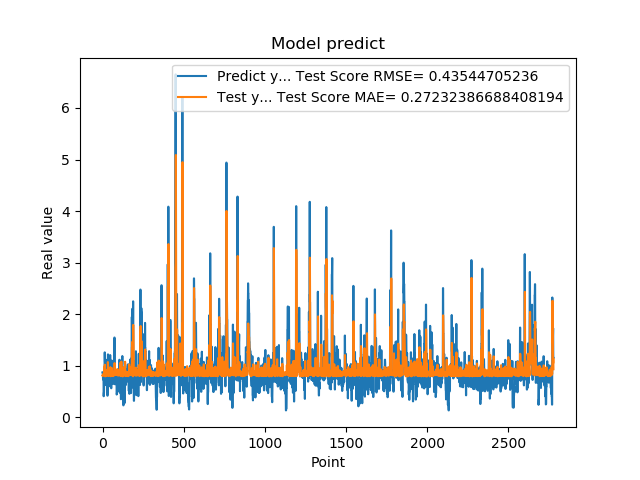

The table this chart was drawn from, first rows:
8.723750114440917969e-01, 8.077867567891203748e-01
8.723750114440917969e-01, 7.997157079470780250e-01
8.355640172958374023e-01, 8.263734588730333730e-01
7.321749925613403320e-01, 8.202921175978413748e-01
7.321749925613403320e-01, 8.134383267195850475e-01
7.640249729156494141e-01, 8.325338306956023837e-01
7.640249729156494141e-01, 8.385646789728969930e-01
4.072830080986022949e-01, 8.311486047953499101e-01
4.752210080623625599e-01, 8.194408083835682532e-01
4.752210080623625599e-01, 8.605023374293871985e-01
8.781340122222900391e-01, 8.433982789385308099e-01
8.781340122222900391e-01, 9.751145351409092887e-01
7.414129972457885742e-01, 8.261169508200577605e-01
1.258002042770385520e+00, 8.084186220876395934e-01
1.258002042770385520e+00, 1.019283594445911323e+00
1.069700956344604492e+00, 8.086073048505109107e-01
1.069700956344604492e+00, 7.944761243686259133e-01
7.274609804153442383e-01, 8.174309732858270339e-01
7.892770171165466309e-01, 7.973994610685600781e-01
7.892770171165466309e-01, 8.451129772422695252e-01
6.237750053405761719e-01, 8.300443616086311538e-01
6.237750053405761719e-01, 8.108006047101150582e-01
6.914690136909484863e-01, 8.371849965174077424e-01
8.557710051536558948e-01, 8.509533991589119939e-01
8.557710051536558948e-01, 8.732006630630367860e-01
7.093830108642578125e-01, 8.271114870039523170e-01
7.093830108642578125e-01, 8.087315637965946102e-01
1.014547944068908691e+00, 8.335199276375400146e-01
1.115731000900268555e+00, 9.205645225787343344e-01
1.115731000900268555e+00, 8.424743834615929794e-01
4.182830154895783026e-01, 8.152999071499839046e-01
4.182830154895783026e-01, 8.563054258435026656e-01
1.002280950546264648e+00, 8.457298965394407508e-01
1.218860983848571777e+00, 1.070468257026837344e+00
1.218860983848571777e+00, 8.809679354774940796e-01
1.143296003341674805e+00, 8.104643108604314694e-01
1.143296003341674805e+00, 8.006220741312701783e-01
6.528189778327941895e-01, 8.140156536698770484e-01
6.746559739112854004e-01, 8.090120040759671838e-01
6.746559739112854004e-01, 8.400043860265846707e-01
6.009536385536193848e-01, 8.350140661502586381e-01
6.009536385536193848e-01, 8.240764178569066623e-01
6.694570183753967285e-01, 8.381516438986470474e-01
6.538079977035522461e-01, 8.521339876705356087e-01
6.538079977035522461e-01, 8.325553700675299984e-01
7.814120054244995117e-01, 8.359062098260027218e-01
7.814120054244995117e-01, 8.645718853156806327e-01
1.206303954124450906e+00, 8.303888553551108664e-01
8.469259738922119141e-01, 9.716828578732266131e-01
8.469259738922119141e-01, 7.955164529737160928e-01
8.286409974098205566e-01, 8.275037151489842424e-01
8.286409974098205566e-01, 8.243639715698322101e-01
6.482390165328979492e-01, 8.283125153798893692e-01
5.623700022697448730e-01, 8.080843217326566519e-01
5.623700022697448730e-01, 8.239132654655593191e-01
7.183309793472290039e-01, 8.397759401444432337e-01
7.183309793472290039e-01, 8.768926437123883977e-01
1.099647998809814453e+00, 8.331333088103435314e-01
9.541710019111632191e-01, 9.520541143123759653e-01
9.541710019111632191e-01, 7.983528749052428708e-01
7.290139794349670410e-01, 8.227048621207151413e-01
... 2,719 more rows
